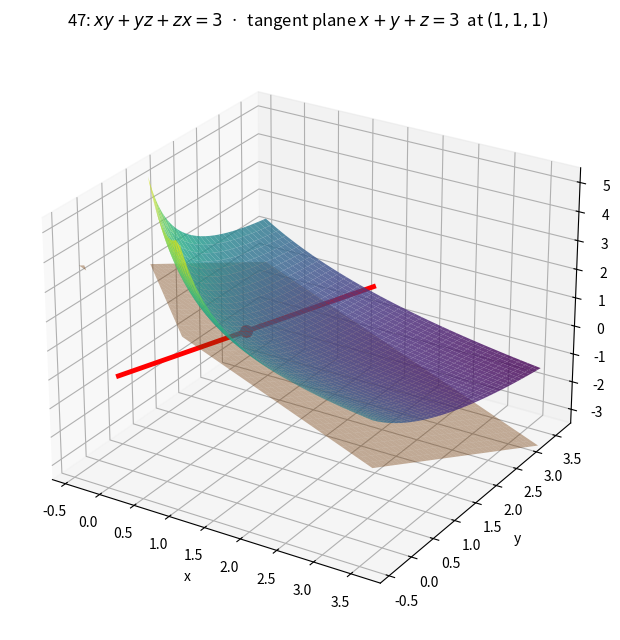

The matplotlib source for this figure: (Note: this script raises an exception after producing the figure.)
"""Plot surface + tangent plane + normal line for Stewart exercises 47-48."""

import numpy as np
import matplotlib

matplotlib.use("Agg")
import matplotlib.pyplot as plt
from mpl_toolkits.mplot3d import Axes3D  # noqa: F401

OUT = "/home/yorkgf/Documents/Obsidian Vault/img"


# ---- Exercise 47: xy + yz + zx = 3 at (1,1,1) -----------------------------
# z = (3 - xy)/(x + y), tangent plane z = 3 - x - y, normal dir (1,1,1)
fig = plt.figure(figsize=(8, 6.5))
ax = fig.add_subplot(111, projection="3d")

x = np.linspace(-0.4, 3.6, 160)
y = np.linspace(-0.4, 3.6, 160)
X, Y = np.meshgrid(x, y)
den = X + Y
Z = (3 - X * Y) / den
Z = np.ma.masked_where((np.abs(den) < 0.6) | (Z < -3.5) | (Z > 5.5), Z)

# plot_surface needs Z(X, Y); build plane grid explicitly
XP, YP = np.meshgrid(np.linspace(-0.4, 3.6, 40), np.linspace(-0.4, 3.6, 40))
ZP = 3 - XP - YP
ZP = np.ma.masked_where(np.abs(XP + YP) < 0.6, ZP)

ax.plot_surface(X, Y, Z, cmap="viridis", alpha=0.8,
                linewidth=0, antialiased=True)
ax.plot_surface(XP, YP, ZP, color="tab:orange", alpha=0.4,
                linewidth=0, antialiased=True)

t = np.linspace(-1.1, 1.1, 50)
ax.plot(1 + t, 1 + t, 1 + t, color="red", linewidth=3.5, label="normal line")
ax.scatter(1, 1, 1, color="red", s=70, depthshade=False, zorder=6)
ax.set_xlabel("x")
ax.set_ylabel("y")
ax.set_zlabel("z")
ax.set_zlim(-3.5, 5.5)
ax.set_title("47: $xy+yz+zx=3$  ·  tangent plane $x+y+z=3$  at $(1,1,1)$",
             fontsize=12)
ax.view_init(elev=26, azim=-58)
fig.tight_layout()
fig.savefig(f"{OUT}/ex47.png", dpi=200)
plt.close(fig)

# ---- Exercise 48: xyz = 6 at (1,2,3) -------------------------------------
# z = 6/(xy), tangent plane 6x + 3y + 2z = 18, normal dir (6,3,2)
fig = plt.figure(figsize=(8, 6.5))
ax = fig.add_subplot(111, projection="3d")

x = np.linspace(0.3, 4.2, 160)
y = np.linspace(0.3, 4.2, 160)
X, Y = np.meshgrid(x, y)
Z = 6.0 / (X * Y)
Z = np.ma.masked_where(Z > 30, Z)

XP, YP = np.meshgrid(np.linspace(0.3, 4.2, 40), np.linspace(0.3, 4.2, 40))
ZP = (18 - 6 * XP - 3 * YP) / 2.0

ax.plot_surface(X, Y, Z, cmap="viridis", alpha=0.8,
                linewidth=0, antialiased=True)
ax.plot_surface(XP, YP, ZP, color="tab:orange", alpha=0.45,
                linewidth=0, antialiased=True)

t = np.linspace(-0.55, 0.75, 50)
ax.plot(1 + 6 * t, 2 + 3 * t, 3 + 2 * t, color="red", linewidth=3.5,
        label="normal line")
ax.scatter(1, 2, 3, color="red", s=70, depthshade=False, zorder=6)
ax.set_xlabel("x")
ax.set_ylabel("y")
ax.set_zlabel("z")
ax.set_zlim(-4, 16)
ax.set_title("48: $xyz=6$  ·  tangent plane $6x+3y+2z=18$  at $(1,2,3)$",
             fontsize=12)
ax.view_init(elev=24, azim=-58)
fig.tight_layout()
fig.savefig(f"{OUT}/ex48.png", dpi=200)
plt.close(fig)

print("saved ex47.png, ex48.png")
